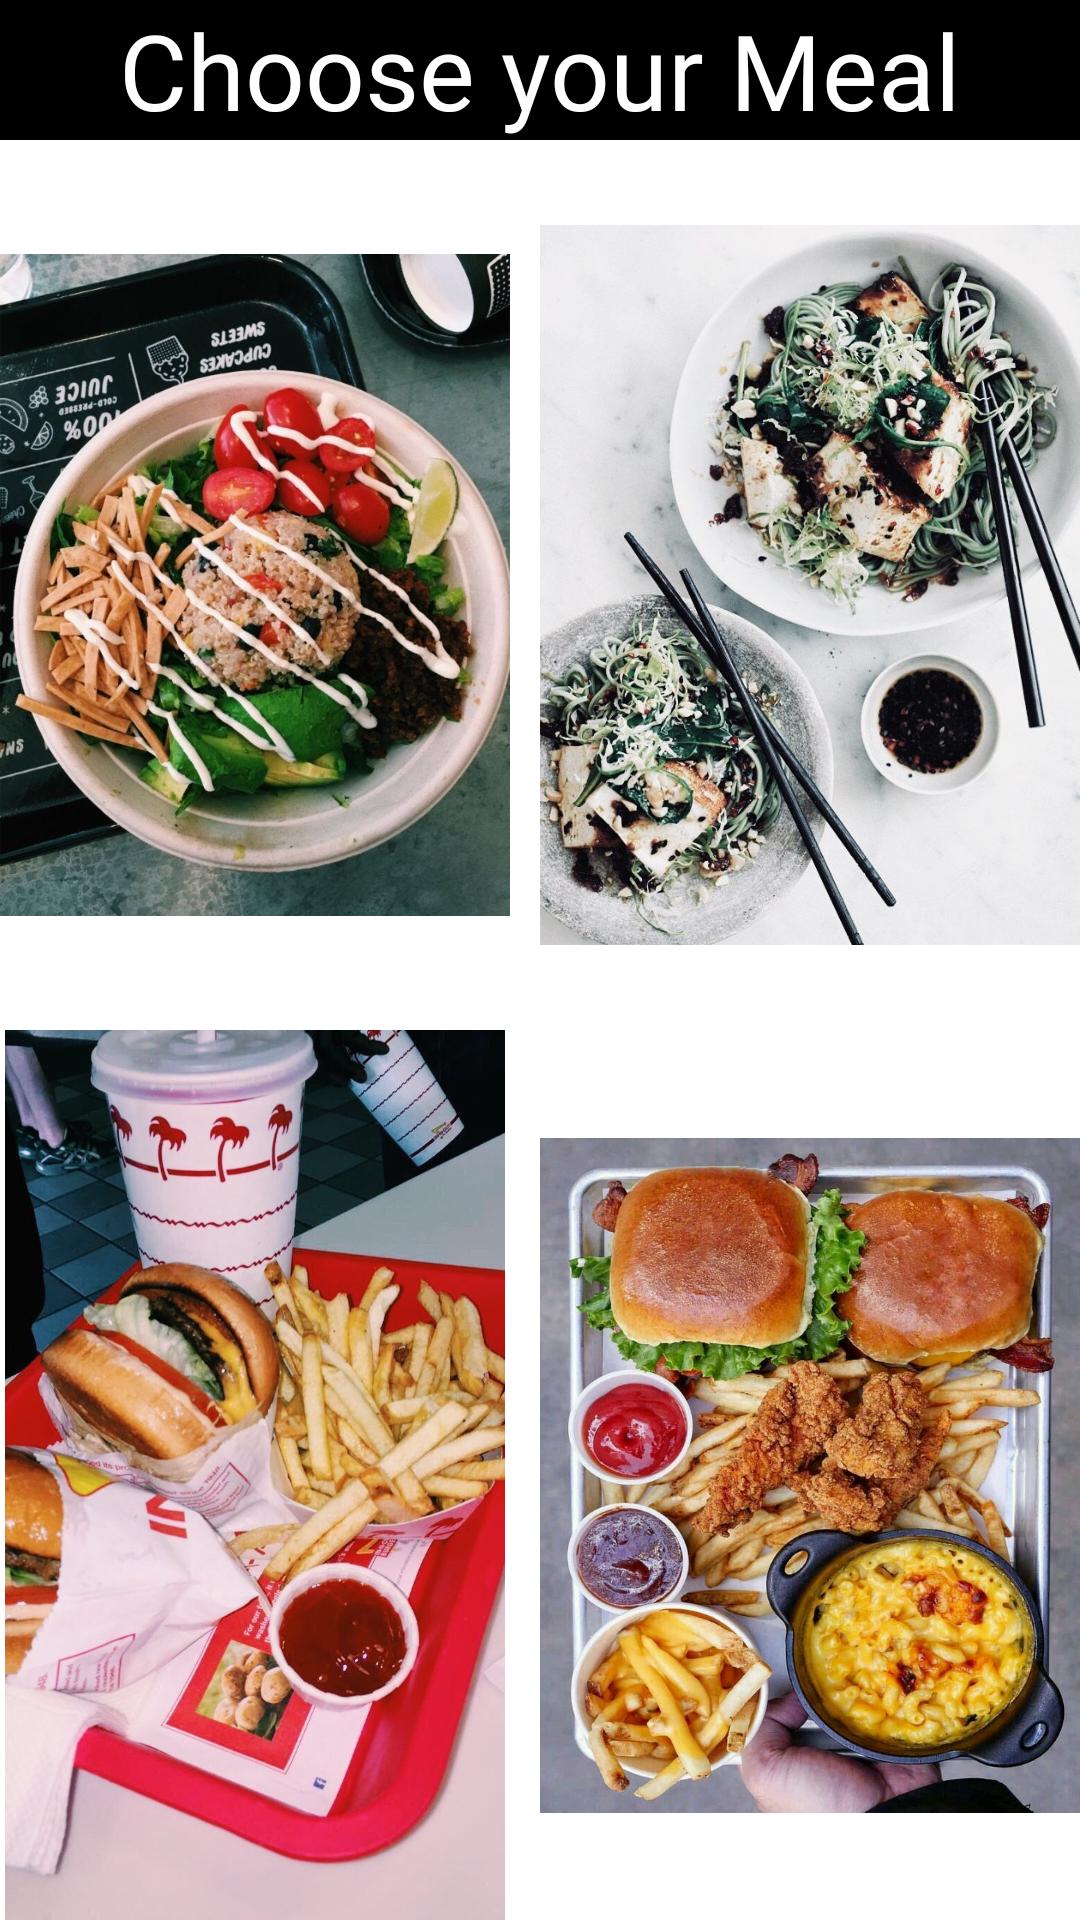

Here is an Android app screen rendered from its layout file. Give the layout XML and the strings, colors and styles it references.
<!-- AndroidManifest.xml: application theme Theme.NewFYP -->
<!-- res/layout/activity_pastry.xml -->
<?xml version="1.0" encoding="utf-8"?>
<LinearLayout xmlns:android="http://schemas.android.com/apk/res/android"
    xmlns:app="http://schemas.android.com/apk/res-auto"
    xmlns:tools="http://schemas.android.com/tools"
    android:layout_width="match_parent"
    android:layout_height="match_parent"
    tools:context=".Common.Pastry"
    android:orientation="vertical">

    <TextView
        android:layout_width="match_parent"
        android:layout_height="wrap_content"
        android:background="@color/black"
        android:fontFamily="@font/alex_brush"

        android:text="Choose your Meal"
        android:textColor="@color/white"
        android:textSize="35dp"
        android:textAlignment="center"/>

    <LinearLayout
        android:layout_width="wrap_content"
        android:layout_height="wrap_content"
        android:layout_weight="1"
        android:orientation="horizontal">
        <ImageView
            android:layout_width="wrap_content"
            android:layout_height="match_parent"
            android:src="@drawable/meal1"
            android:layout_weight="1"
            android:layout_marginRight="10dp">

        </ImageView>
        <ImageView
            android:layout_width="wrap_content"
            android:layout_height="match_parent"
            android:src="@drawable/meal2"
            android:layout_weight="1">

        </ImageView>

    </LinearLayout>
    <LinearLayout
        android:layout_width="wrap_content"
        android:layout_height="wrap_content"
        android:layout_weight="1"
        android:orientation="horizontal">
        <ImageView
            android:layout_width="wrap_content"
            android:layout_height="match_parent"
            android:src="@drawable/meal3"
            android:layout_weight="1"
            android:layout_marginRight="10dp">

        </ImageView>
        <ImageView
            android:layout_width="wrap_content"
            android:layout_height="match_parent"
            android:src="@drawable/meal5"
            android:layout_weight="1">

        </ImageView>

    </LinearLayout>


</LinearLayout>
<!-- resources referenced by this layout -->
<resources>
  <color name="black">#FF000000</color>
  <color name="white">#FFFFFFFF</color>
  <!-- drawable meal1: jpg bitmap (drawable-v24, 104926 bytes) -->
  <!-- drawable meal2: jpg bitmap (drawable-v24, 110748 bytes) -->
  <!-- drawable meal3: jpg bitmap (drawable-v24, 110178 bytes) -->
  <!-- drawable meal5: jpg bitmap (drawable-v24, 144318 bytes) -->
  <style name="Theme.NewFYP" parent="Theme.MaterialComponents.DayNight.NoActionBar">
          
          <item name="colorPrimary">@color/purple_500</item>
          <item name="colorPrimaryVariant">@color/purple_700</item>
          <item name="colorOnPrimary">@color/white</item>
          
          <item name="colorSecondary">@color/teal_200</item>
          <item name="colorSecondaryVariant">@color/teal_700</item>
          <item name="colorOnSecondary">@color/black</item>
          
          <item name="android:statusBarColor" tools:targetApi="l">?attr/colorPrimaryVariant</item>
          
      </style>
  <color name="purple_500">#FF6200EE</color>
  <color name="purple_700">#FF3700B3</color>
  <color name="teal_200">#FF03DAC5</color>
  <color name="teal_700">#FF018786</color>
</resources>
